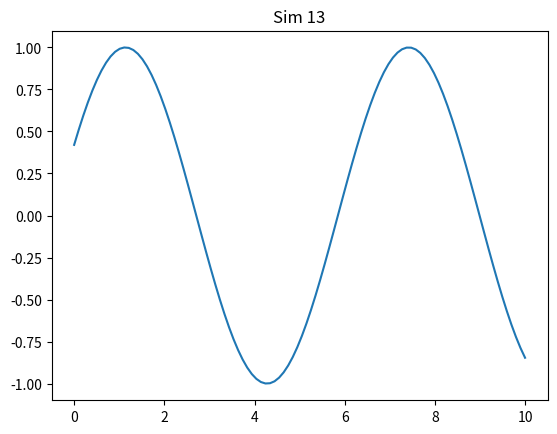

This chart was generated by the following Python code:
import numpy as np
import matplotlib.pyplot as plt

def run():
    x = np.linspace(0, 10, 100)
    y = np.sin(x + 13)
    plt.plot(x, y)
    plt.title('Sim 13')
    plt.savefig('sim_13.png')

if __name__ == '__main__':
    run()
